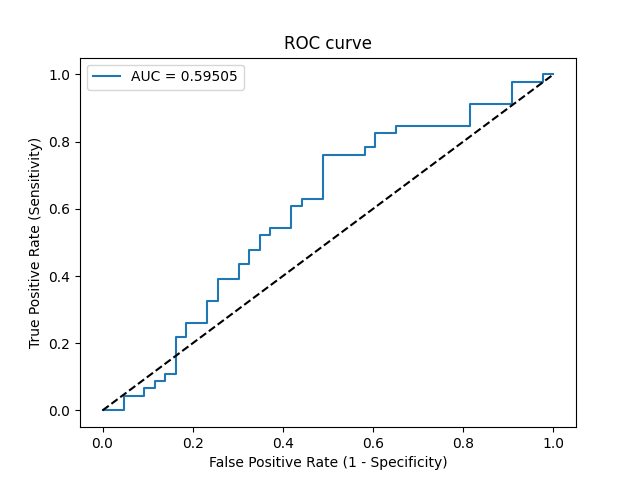

Data behind this chart, as committed beside it:
Threshold, Sensitivity, Specificity, NPV, PPV
inf, 0.0, 1.0, 0.4831, 0
0.4997, 0.0, 0.9767, 0.4773, 0.0
0.4995, 0.0, 0.9535, 0.4713, 0.0
0.4992, 0.04348, 0.9535, 0.4824, 0.5
0.4958, 0.04348, 0.907, 0.4699, 0.3333
0.495, 0.06522, 0.907, 0.4756, 0.4286
0.4948, 0.06522, 0.8837, 0.4691, 0.375
0.4947, 0.08696, 0.8837, 0.475, 0.4444
0.4942, 0.08696, 0.8605, 0.4684, 0.4
0.4935, 0.1087, 0.8605, 0.4744, 0.4545
0.4929, 0.1087, 0.8372, 0.4675, 0.4167
0.4921, 0.2174, 0.8372, 0.5, 0.5882
0.4921, 0.2174, 0.814, 0.493, 0.5556
0.4917, 0.2609, 0.814, 0.5072, 0.6
0.4903, 0.2609, 0.7674, 0.4925, 0.5455
0.4897, 0.3261, 0.7674, 0.5156, 0.6
0.4893, 0.3261, 0.7442, 0.5079, 0.5769
0.4885, 0.3913, 0.7442, 0.5333, 0.6207
0.488, 0.3913, 0.6977, 0.5172, 0.5806
0.4879, 0.4348, 0.6977, 0.5357, 0.6061
0.4879, 0.4348, 0.6744, 0.5273, 0.5882
0.4878, 0.4783, 0.6744, 0.5472, 0.6111
0.4874, 0.4783, 0.6512, 0.5385, 0.5946
0.4869, 0.5217, 0.6512, 0.56, 0.6154
0.4863, 0.5217, 0.6279, 0.551, 0.6
0.4862, 0.5435, 0.6279, 0.5625, 0.6098
0.4862, 0.5435, 0.5814, 0.5435, 0.5814
0.4857, 0.6087, 0.5814, 0.5814, 0.6087
0.4853, 0.6087, 0.5581, 0.5714, 0.5957
0.4853, 0.6304, 0.5581, 0.5854, 0.6042
0.4843, 0.6304, 0.5116, 0.5641, 0.58
0.4826, 0.7609, 0.5116, 0.6667, 0.625
0.4819, 0.7609, 0.4186, 0.6207, 0.5833
0.4816, 0.7826, 0.4186, 0.6429, 0.5902
0.4815, 0.7826, 0.3953, 0.6296, 0.5806
0.4805, 0.8261, 0.3953, 0.68, 0.5938
0.4803, 0.8261, 0.3488, 0.6522, 0.5758
0.4799, 0.8478, 0.3488, 0.6818, 0.5821
0.4773, 0.8478, 0.186, 0.5333, 0.527
0.4766, 0.913, 0.186, 0.6667, 0.5455
0.475, 0.913, 0.09302, 0.5, 0.5185
0.4739, 0.9783, 0.09302, 0.8, 0.5357
0.4726, 0.9783, 0.02326, 0.5, 0.5172
0.4701, 1.0, 0.02326, 1.0, 0.5227
0.4686, 1.0, 0.0, 0, 0.5169
